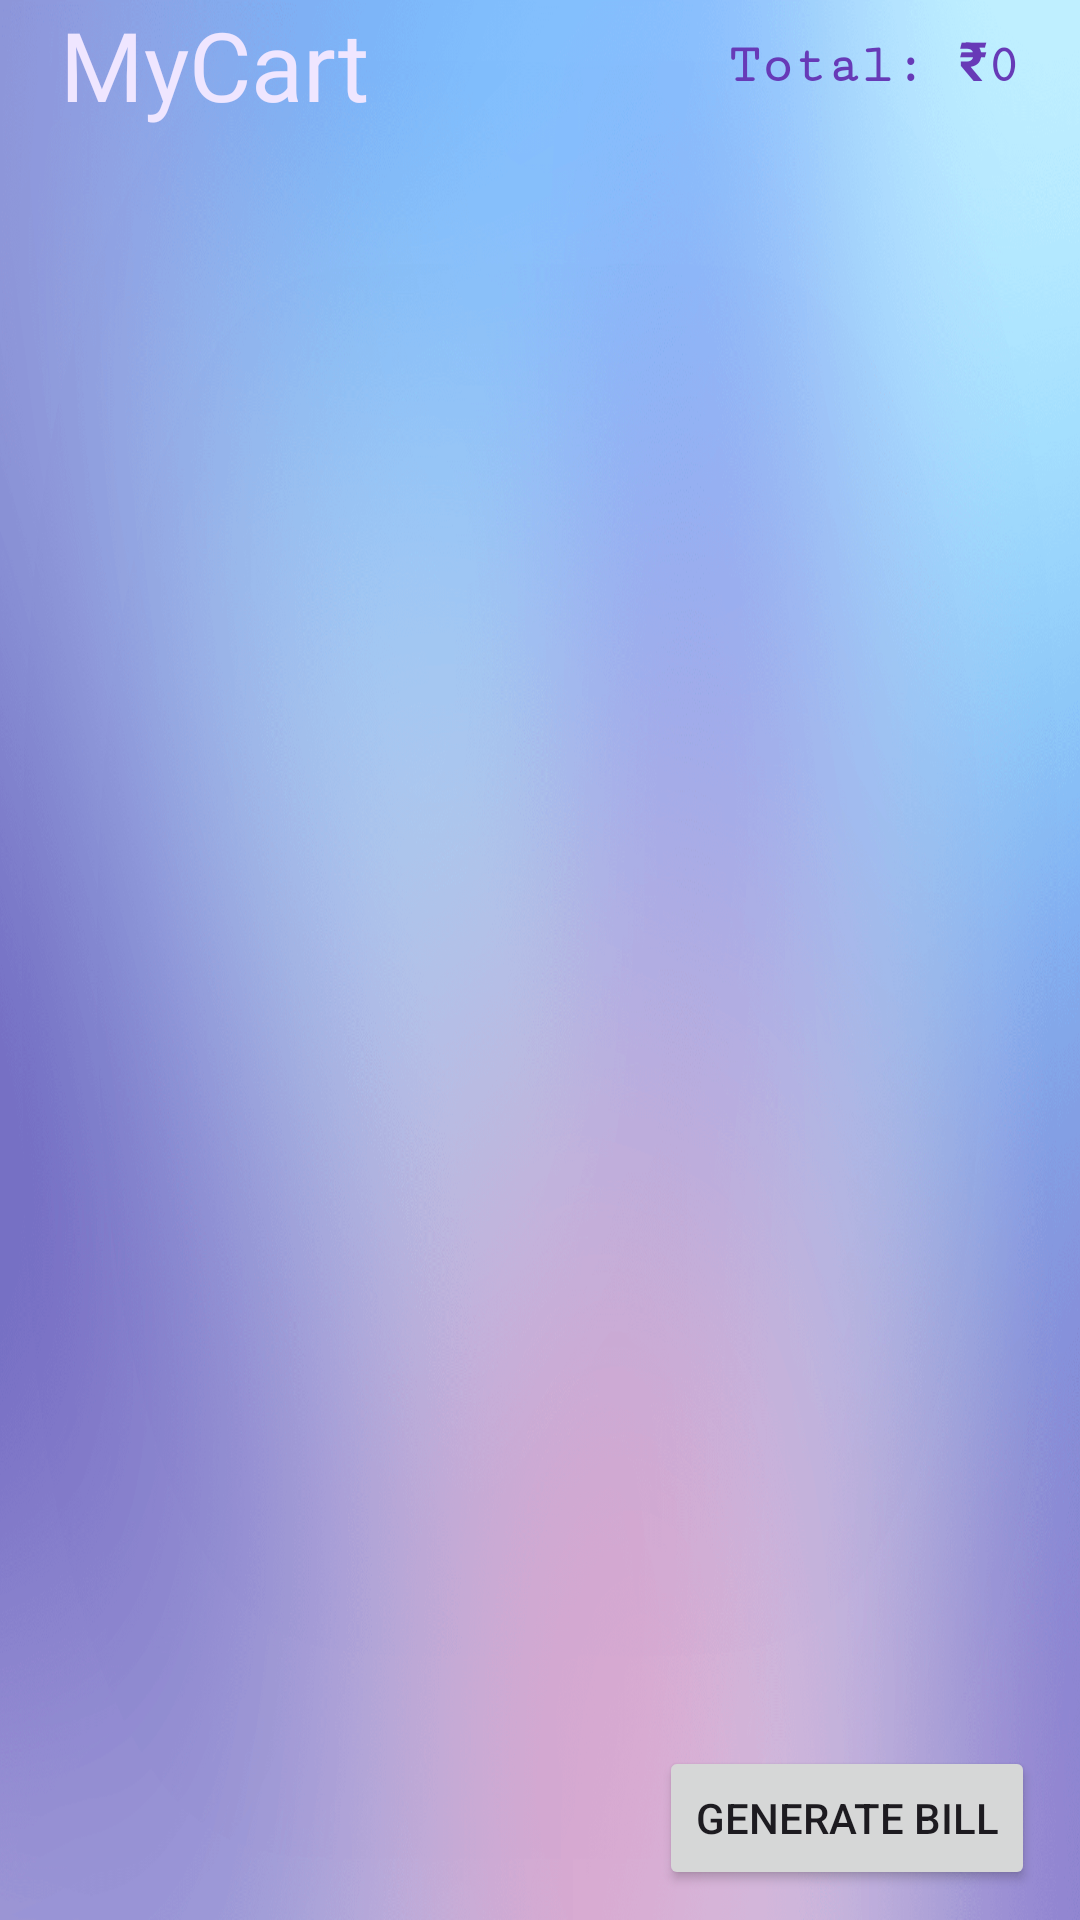

Android layout source for this screen:
<!-- AndroidManifest.xml: application theme Theme.MyCart -->
<!-- res/layout/activity_view_cart.xml -->
<?xml version="1.0" encoding="utf-8"?>
<RelativeLayout xmlns:android="http://schemas.android.com/apk/res/android"
    xmlns:app="http://schemas.android.com/apk/res-auto"
    xmlns:tools="http://schemas.android.com/tools"
    android:layout_width="match_parent"
    android:layout_height="match_parent"
    tools:context=".ViewCart">

    <ImageView
        android:layout_width="match_parent"
        android:layout_height="match_parent"
        android:scaleType="fitXY"
        android:src="@drawable/background"
        tools:srcCompat="@drawable/background" />

    <ProgressBar
        android:id="@+id/viewCartPB"
        android:layout_width="wrap_content"
        android:layout_height="wrap_content"
        android:layout_centerInParent="true"
        android:visibility="visible" />

    <TextView
        android:id="@+id/textCart"
        android:layout_width="wrap_content"
        android:layout_height="wrap_content"
        android:layout_marginStart="20dp"
        android:fontFamily="@font/lemon"
        android:text="MyCart"
        android:textColor="@color/purpleLight"
        android:textColorHighlight="@color/purpleLight"
        android:textSize="32sp" />

    <TextView
        android:id="@+id/textTotalAmt"
        android:layout_width="wrap_content"
        android:layout_height="wrap_content"
        android:layout_alignParentEnd="true"
        android:layout_marginTop="10dp"
        android:layout_marginEnd="20dp"
        android:fontFamily="serif-monospace"
        android:text="Total: ₹0"
        android:textColor="@color/purple"
        android:textSize="18sp"
        android:textStyle="bold" />

    <androidx.recyclerview.widget.RecyclerView
        android:id="@+id/recyclerView"
        android:layout_width="match_parent"
        android:layout_height="match_parent"
        android:layout_below="@+id/textCart"
        android:layout_centerHorizontal="true" />

    <Button
        android:layout_width="wrap_content"
        android:layout_height="wrap_content"
        android:layout_alignParentEnd="true"
        android:layout_alignParentBottom="true"
        android:layout_centerHorizontal="true"
        android:layout_marginEnd="15dp"
        android:layout_marginBottom="10dp"
        android:text="Generate Bill"
        android:onClick="onClickGenerateBill"
        app:icon="@drawable/bill" />

</RelativeLayout>
<!-- resources referenced by this layout -->
<resources>
  <color name="purple">#673AB7</color>
  <color name="purpleLight">#EFE6FF</color>
  <!-- drawable background: png bitmap (drawable, 519268 bytes) -->
  <!-- drawable bill (drawable) -->
  <vector android:alpha="0.9" android:autoMirrored="true"
      android:height="24dp" android:tint="#000000"
      android:viewportHeight="24" android:viewportWidth="24"
      android:width="24dp" xmlns:android="http://schemas.android.com/apk/res/android">
      <path android:fillColor="@android:color/white" android:pathData="M21,3L3,3c-1.1,0 -2,0.9 -2,2v14c0,1.1 0.9,2 2,2h18c1.1,0 2,-0.9 2,-2L23,5c0,-1.1 -0.9,-2 -2,-2zM12,11L3,11L3,9h9v2zM12,7L3,7L3,5h9v2z"/>
  </vector>
  <style name="Theme.MyCart" parent="Base.Theme.MyCart" />
  <style name="Base.Theme.MyCart" parent="Theme.Material3.DayNight.NoActionBar">
          
          
      </style>
</resources>
